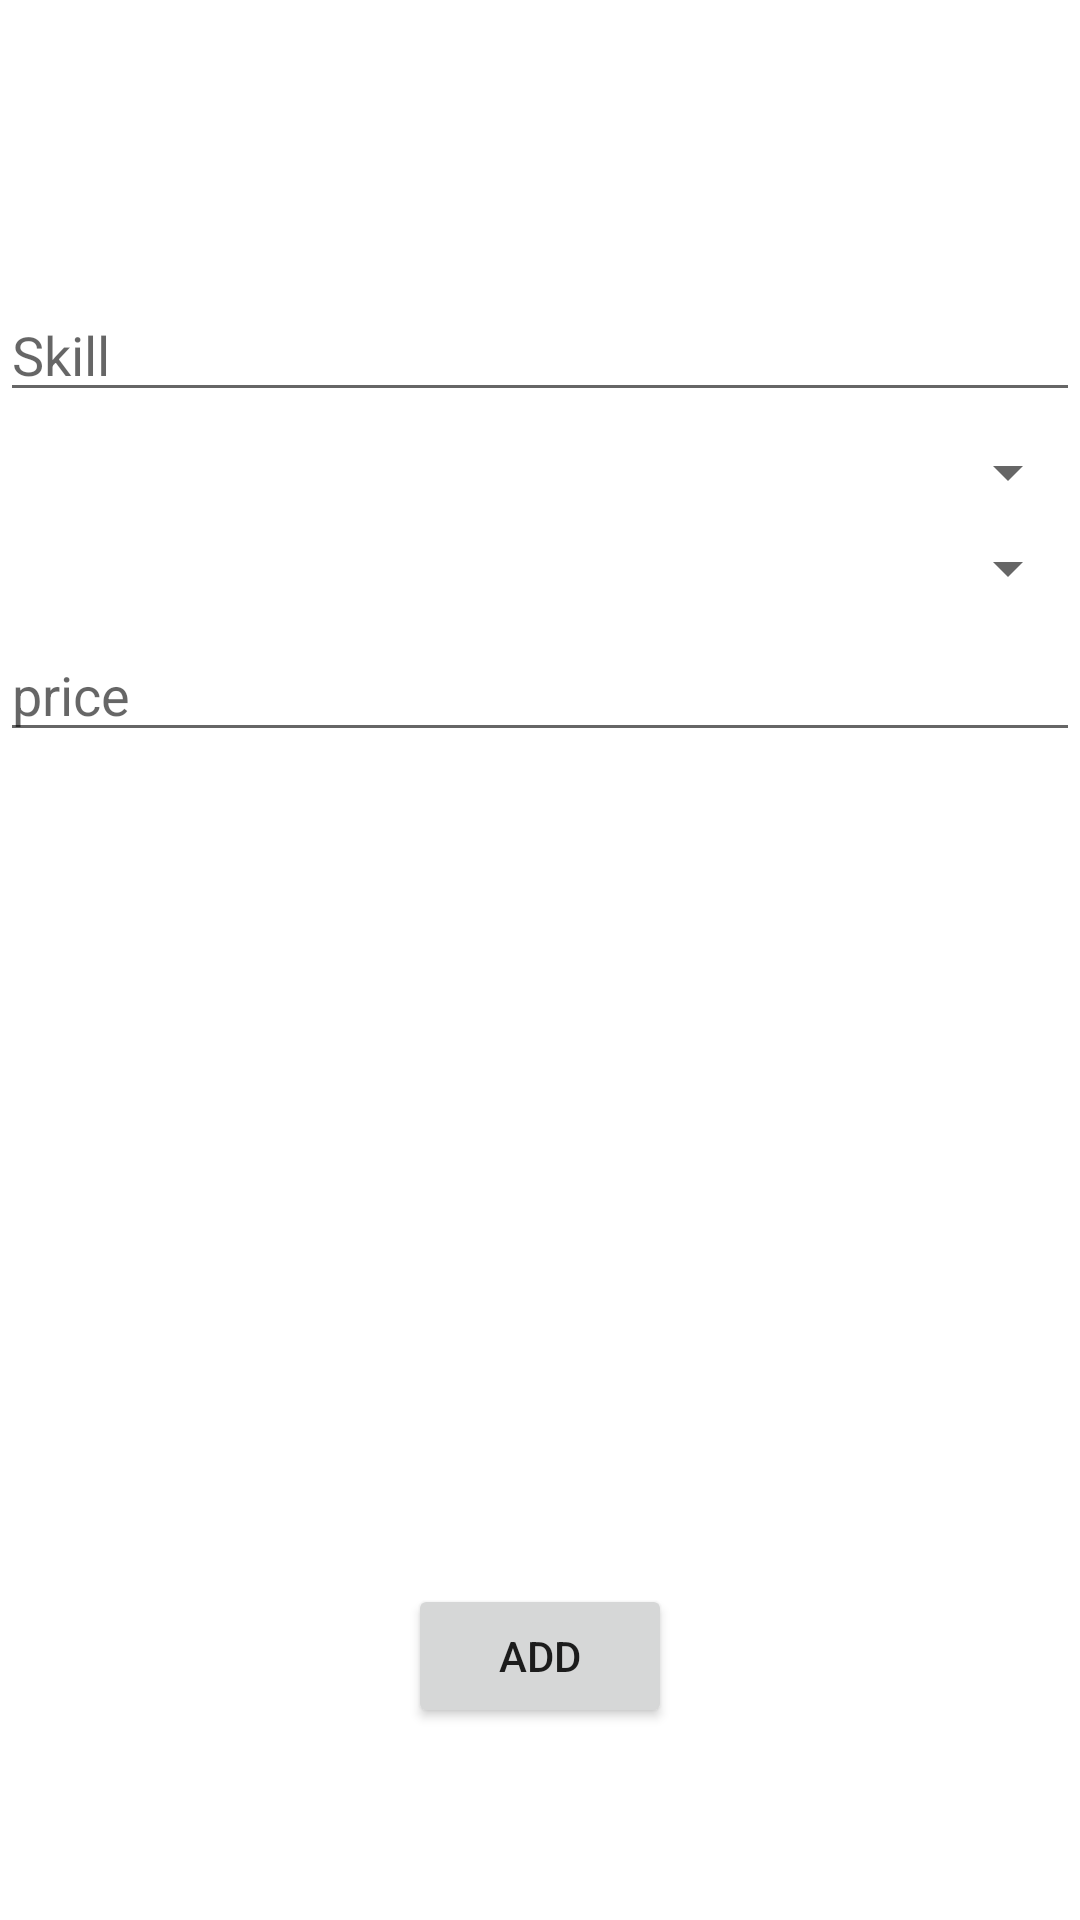

Layout XML and referenced resources for this Android screen:
<!-- AndroidManifest.xml: application theme Theme.SkillSwap -->
<!-- res/layout/skill_edit_fragment.xml -->
<?xml version="1.0" encoding="utf-8"?>
<androidx.constraintlayout.widget.ConstraintLayout xmlns:android="http://schemas.android.com/apk/res/android"
    xmlns:app="http://schemas.android.com/apk/res-auto"
    xmlns:tools="http://schemas.android.com/tools"
    android:id="@+id/skill_edit_fragment"
    android:layout_width="match_parent"
    android:layout_height="match_parent"
    android:paddingLeft="@dimen/activity_horizontal_margin"
    android:paddingTop="@dimen/activity_vertical_margin"
    android:paddingRight="@dimen/activity_horizontal_margin"
    android:paddingBottom="@dimen/activity_vertical_margin">

    <EditText
        android:id="@+id/skill_name"
        android:layout_width="0dp"
        android:layout_height="wrap_content"
        android:layout_marginTop="96dp"
        android:hint="@string/prompt_skill_title"
        android:inputType="textEmailAddress"
        android:selectAllOnFocus="true"
        app:layout_constraintEnd_toEndOf="parent"
        app:layout_constraintStart_toStartOf="parent"
        app:layout_constraintBottom_toTopOf="@id/skill_level_spinner"
        app:layout_constraintTop_toTopOf="parent" />

    <Spinner
        android:id="@+id/skill_level_spinner"
        android:layout_width="0dp"
        android:layout_height="wrap_content"
        android:layout_marginTop="8dp"
        android:hint="@string/level"
        android:spinnerMode="dropdown"
        android:prompt="@string/hintLevel"
        app:layout_constraintEnd_toEndOf="parent"
        app:layout_constraintStart_toStartOf="parent"
        app:layout_constraintTop_toBottomOf="@+id/skill_name"
        app:layout_constraintBottom_toTopOf="@+id/experience_spinner"/>


    <Spinner
        android:id="@+id/experience_spinner"
        android:layout_width="0dp"
        android:layout_height="wrap_content"
        android:layout_marginTop="8dp"
        android:hint="@string/experience"
        android:spinnerMode="dropdown"
        android:prompt="@string/hintExperience"
        app:layout_constraintEnd_toEndOf="parent"
        app:layout_constraintStart_toStartOf="parent"
        app:layout_constraintTop_toBottomOf="@+id/skill_level_spinner"
        app:layout_constraintBottom_toTopOf="@+id/skill_edit_price"/>


    <EditText
        android:id="@+id/skill_edit_price"
        android:layout_width="0dp"
        android:layout_height="wrap_content"
        android:layout_marginTop="8dp"
        android:hint="@string/enter_price"
        android:imeOptions="actionDone"
        android:inputType="number"
        android:selectAllOnFocus="true"
        app:layout_constraintEnd_toEndOf="parent"
        app:layout_constraintStart_toStartOf="parent"
        app:layout_constraintTop_toBottomOf="@+id/experience_spinner"/>

    <Button
        android:id="@+id/add_skill_btn"
        android:layout_width="wrap_content"
        android:layout_height="wrap_content"
        android:layout_gravity="start"
        android:layout_marginTop="16dp"
        android:layout_marginBottom="64dp"
        android:enabled="true"
        android:text="@string/action_Register"
        app:layout_constraintBottom_toBottomOf="parent"
        app:layout_constraintEnd_toEndOf="parent"
        app:layout_constraintStart_toStartOf="parent"/>

</androidx.constraintlayout.widget.ConstraintLayout>
<!-- resources referenced by this layout -->
<resources>
  <string name="action_Register">Add</string>
  <string name="enter_price">price</string>
  <string name="experience">Choose period</string>
  <string name="hintExperience">Your experience</string>
  <string name="hintLevel">Your level</string>
  <string name="level">Choose level</string>
  <string name="prompt_skill_title">Skill</string>
  <style name="Theme.SkillSwap" parent="Theme.MaterialComponents.DayNight.DarkActionBar">
          
          <item name="colorPrimary">@color/purple_500</item>
          <item name="colorPrimaryVariant">@color/purple_700</item>
          <item name="colorOnPrimary">@color/white</item>
          
          <item name="colorSecondary">@color/teal_200</item>
          <item name="colorSecondaryVariant">@color/teal_700</item>
          <item name="colorOnSecondary">@color/black</item>
          
          <item name="android:statusBarColor" tools:targetApi="l">?attr/colorPrimaryVariant</item>
          
      </style>
  <!-- not gathered from this repository: default colours our renderer supplied (Android Studio template values) -->
  <color name="purple_500">#FF6200EE</color>
  <color name="purple_700">#FF3700B3</color>
  <color name="teal_200">#FF03DAC5</color>
  <color name="teal_700">#FF018786</color>
  <color name="black">#FF000000</color>
  <color name="white">#FFFFFFFF</color>
</resources>
